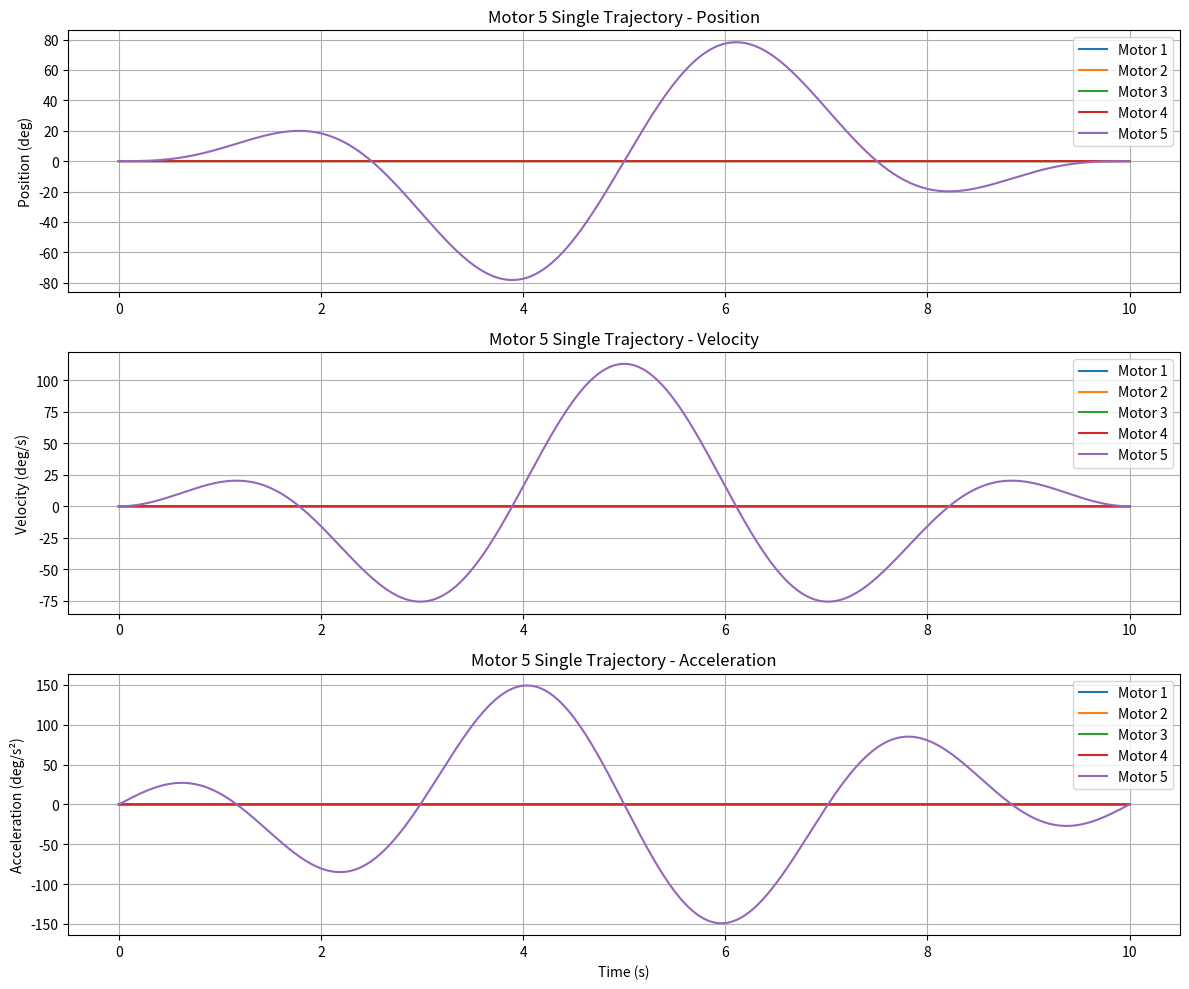
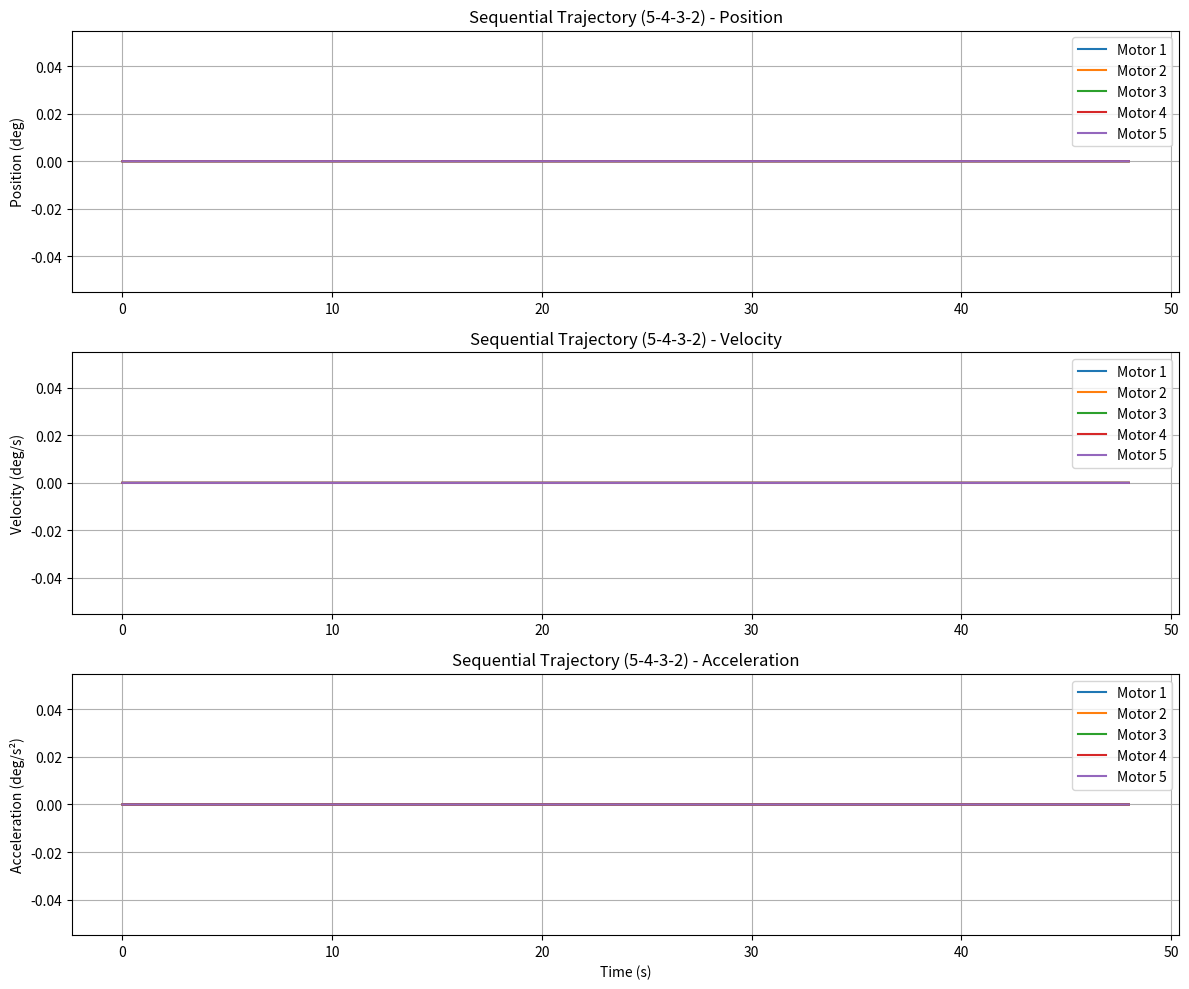
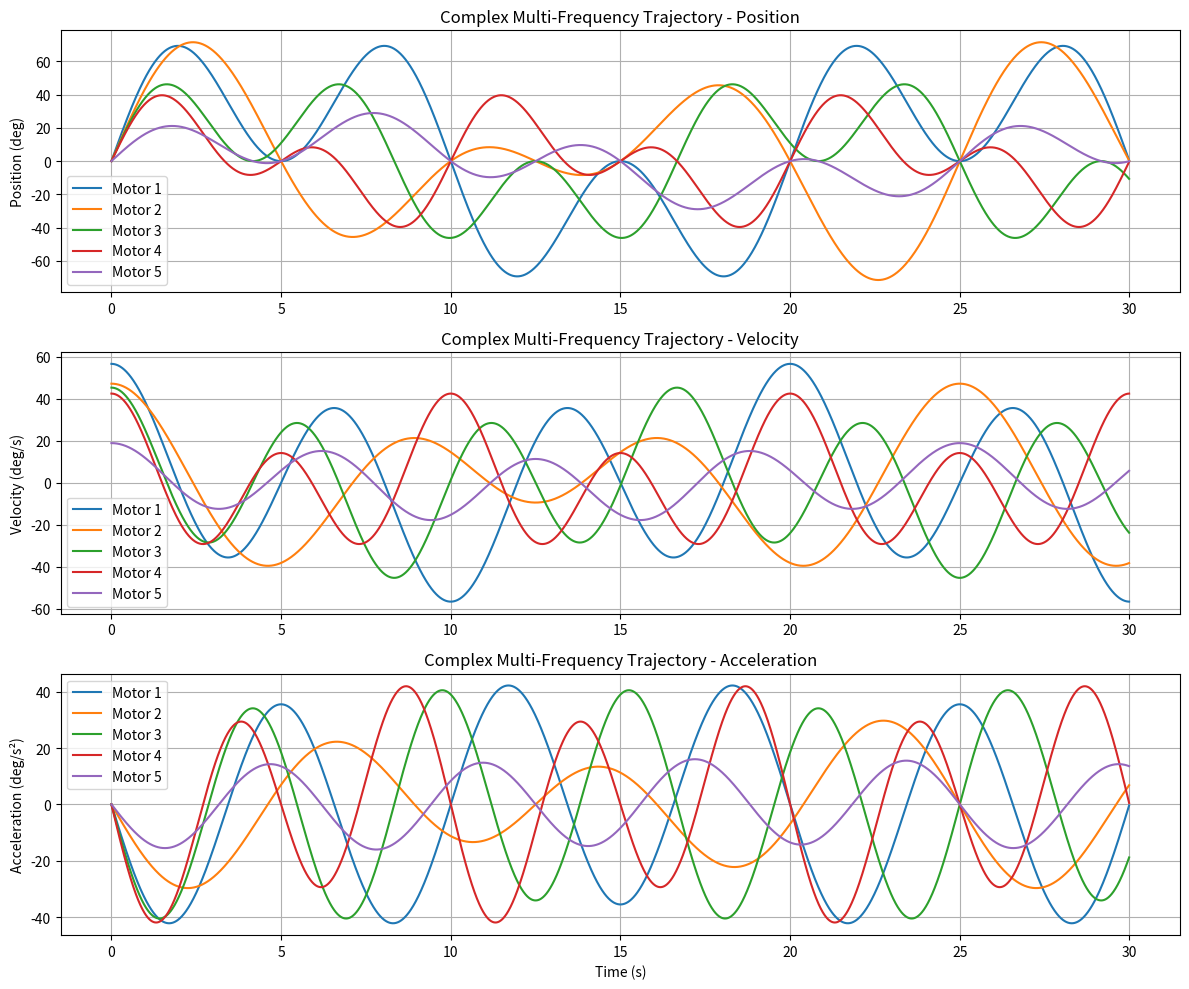

Generate these figures, in order, with matplotlib:
#!/usr/bin/env python3
"""
动力学辨识轨迹生成器
为IC ARM生成用于动力学参数辨识的激励轨迹
"""

import numpy as np
import matplotlib.pyplot as plt
import json
import time
from typing import List, Tuple, Dict

class TrajectoryGenerator:
    def __init__(self, num_motors=5):
        """
        初始化轨迹生成器
        
        Args:
            num_motors: 电机数量
        """
        self.num_motors = num_motors
        self.motor_names = [f"m{i+1}" for i in range(num_motors)]
        
    def generate_single_motor_trajectory(self, motor_id: int, amplitude: float = 90.0, 
                                       duration: float = 10.0, num_cycles: int = 2) -> Dict:
        """
        生成单个电机的平滑正反转轨迹
        
        Args:
            motor_id: 电机ID (1-5)
            amplitude: 转动幅度 (度)
            duration: 轨迹持续时间 (秒)
            num_cycles: 正反转循环次数
            
        Returns:
            包含时间、位置、速度、加速度的字典
        """
        dt = 0.001  # 10ms采样间隔
        t = np.arange(0, duration, dt)
        
        amplitude_rad = np.radians(amplitude)
        
        # 使用单一的平滑函数确保连续性
        # 采用修正的正弦波加上平滑的包络
        
        # 使用修正的正弦函数: sin²(πt/T) 来确保初始和结束速度都为0
        # 这个函数在 t=0 和 t=T 时位置、速度都为0
        
        # 对于多个循环，使用复合函数
        if num_cycles == 1:
            # 单循环: 使用 sin² 函数
            phase = np.pi * t / duration
            position = amplitude_rad * np.sin(phase)**2
            velocity = amplitude_rad * np.pi / duration * np.sin(2 * phase)
            acceleration = 2 * amplitude_rad * (np.pi / duration)**2 * np.cos(2 * phase)
        else:
            # 多循环: 使用包络调制的正弦波
            # 外层包络: sin²(πt/T) 确保边界条件
            # 内层振荡: sin(2π*num_cycles*t/T) 实现多循环
            
            envelope_phase = np.pi * t / duration
            envelope = np.sin(envelope_phase)**2
            
            oscillation_phase = 2 * np.pi * num_cycles * t / duration
            oscillation = np.sin(oscillation_phase)
            
            # 组合位置
            position = amplitude_rad * envelope * oscillation
            
            # 解析求导得到速度和加速度
            envelope_dot = 2 * np.pi / duration * np.sin(envelope_phase) * np.cos(envelope_phase)
            oscillation_dot = 2 * np.pi * num_cycles / duration * np.cos(oscillation_phase)
            
            velocity = amplitude_rad * (envelope_dot * oscillation + envelope * oscillation_dot)
            
            # 加速度(二阶导数)
            envelope_ddot = 2 * (np.pi / duration)**2 * (np.cos(envelope_phase)**2 - np.sin(envelope_phase)**2)
            oscillation_ddot = -(2 * np.pi * num_cycles / duration)**2 * np.sin(oscillation_phase)
            
            acceleration = amplitude_rad * (
                envelope_ddot * oscillation + 
                2 * envelope_dot * oscillation_dot + 
                envelope * oscillation_ddot
            )
        
        # 创建所有电机的位置数组
        all_positions = np.zeros((len(t), self.num_motors))
        all_velocities = np.zeros((len(t), self.num_motors))
        all_accelerations = np.zeros((len(t), self.num_motors))
        
        # 只有指定电机运动，其他保持零位
        motor_idx = motor_id - 1  # 转换为0-based索引
        all_positions[:, motor_idx] = position
        all_velocities[:, motor_idx] = velocity
        all_accelerations[:, motor_idx] = acceleration
        
        return {
            'time': t,
            'positions': all_positions,
            'velocities': all_velocities,
            'accelerations': all_accelerations,
            'motor_id': motor_id,
            'amplitude_deg': amplitude,
            'num_cycles': num_cycles
        }
    
    def generate_sequential_trajectories(self, motor_sequence: List[int] = [5, 4, 3, 2],
                                       amplitude: float = 90.0, 
                                       duration_per_motor: float = 10.0,
                                       rest_duration: float = 2.0) -> Dict:
        """
        生成按序列运动的轨迹 (5-4-3-2)
        
        Args:
            motor_sequence: 电机运动序列
            amplitude: 转动幅度 (度)
            duration_per_motor: 每个电机运动持续时间 (秒)
            rest_duration: 电机间静止时间 (秒)
            
        Returns:
            完整的序列轨迹
        """
        dt = 0.01
        total_duration = len(motor_sequence) * (duration_per_motor + rest_duration)
        t_total = np.arange(0, total_duration, dt)
        
        all_positions = np.zeros((len(t_total), self.num_motors))
        all_velocities = np.zeros((len(t_total), self.num_motors))
        all_accelerations = np.zeros((len(t_total), self.num_motors))
        
        current_time = 0
        
        for motor_id in motor_sequence:
            # 生成单个电机轨迹
            single_traj = self.generate_single_motor_trajectory(
                motor_id, amplitude, duration_per_motor, num_cycles=1
            )
            
            # 计算时间索引
            start_idx = int(current_time / dt)
            end_idx = start_idx + len(single_traj['time'])
            
            # 添加到总轨迹中
            if end_idx <= len(t_total):
                all_positions[start_idx:end_idx] = single_traj['positions']
                all_velocities[start_idx:end_idx] = single_traj['velocities']
                all_accelerations[start_idx:end_idx] = single_traj['accelerations']
            
            # 更新当前时间 (包括静止时间)
            current_time += duration_per_motor + rest_duration
        
        return {
            'time': t_total,
            'positions': all_positions,
            'velocities': all_velocities,
            'accelerations': all_accelerations,
            'motor_sequence': motor_sequence,
            'amplitude_deg': amplitude
        }
    
    def generate_complex_trajectory(self, duration: float = 30.0, 
                                  amplitudes: List[float] = None) -> Dict:
        """
        生成复合激励轨迹 (多个电机同时运动，不同频率)
        
        Args:
            duration: 轨迹持续时间
            amplitudes: 各电机的幅度列表
            
        Returns:
            复合轨迹
        """
        if amplitudes is None:
            amplitudes = [90, 75, 60, 45, 30]  # 不同电机不同幅度
        
        dt = 0.01
        t = np.arange(0, duration, dt)
        
        all_positions = np.zeros((len(t), self.num_motors))
        all_velocities = np.zeros((len(t), self.num_motors))
        all_accelerations = np.zeros((len(t), self.num_motors))
        
        # 为每个电机分配不同的频率组合
        frequencies = [
            [0.05, 0.15],  # m1: 低频 + 中频
            [0.08, 0.12],  # m2: 
            [0.06, 0.18],  # m3:
            [0.10, 0.20],  # m4:
            [0.04, 0.16]   # m5: 
        ]
        
        for motor_idx in range(self.num_motors):
            if motor_idx < len(amplitudes):
                amp_rad = np.radians(amplitudes[motor_idx])
                
                # 多频率组合
                position = 0
                velocity = 0
                acceleration = 0
                
                for freq in frequencies[motor_idx]:
                    omega = 2 * np.pi * freq
                    # 每个频率分量的权重
                    weight = 1.0 / len(frequencies[motor_idx])
                    
                    position += weight * amp_rad * np.sin(omega * t)
                    velocity += weight * amp_rad * omega * np.cos(omega * t)
                    acceleration += -weight * amp_rad * omega**2 * np.sin(omega * t)
                
                all_positions[:, motor_idx] = position
                all_velocities[:, motor_idx] = velocity
                all_accelerations[:, motor_idx] = acceleration
        
        return {
            'time': t,
            'positions': all_positions,
            'velocities': all_velocities,
            'accelerations': all_accelerations,
            'amplitudes_deg': amplitudes,
            'frequencies': frequencies
        }
    
    def save_trajectory(self, trajectory: Dict, filename: str):
        """保存轨迹到文件"""
        # 转换numpy数组为列表以便JSON序列化
        trajectory_copy = trajectory.copy()
        for key in ['time', 'positions', 'velocities', 'accelerations']:
            if key in trajectory_copy:
                trajectory_copy[key] = trajectory_copy[key].tolist()
        
        with open(filename, 'w') as f:
            json.dump(trajectory_copy, f, indent=2)
        print(f"轨迹已保存到: {filename}")
    
    def plot_trajectory(self, trajectory: Dict, title: str = "Motor Trajectory"):
        """可视化轨迹"""
        fig, axes = plt.subplots(3, 1, figsize=(12, 10))
        
        t = trajectory['time']
        positions = trajectory['positions']
        velocities = trajectory['velocities']
        accelerations = trajectory['accelerations']
        
        # 位置图
        for i in range(self.num_motors):
            axes[0].plot(t, np.degrees(positions[:, i]), label=f'Motor {i+1}')
        axes[0].set_ylabel('Position (deg)')
        axes[0].set_title(f'{title} - Position')
        axes[0].legend()
        axes[0].grid(True)
        
        # 速度图
        for i in range(self.num_motors):
            axes[1].plot(t, np.degrees(velocities[:, i]), label=f'Motor {i+1}')
        axes[1].set_ylabel('Velocity (deg/s)')
        axes[1].set_title(f'{title} - Velocity')
        axes[1].legend()
        axes[1].grid(True)
        
        # 加速度图
        for i in range(self.num_motors):
            axes[2].plot(t, np.degrees(accelerations[:, i]), label=f'Motor {i+1}')
        axes[2].set_ylabel('Acceleration (deg/s²)')
        axes[2].set_xlabel('Time (s)')
        axes[2].set_title(f'{title} - Acceleration')
        axes[2].legend()
        axes[2].grid(True)
        
        plt.tight_layout()
        plt.show()

def main():
    """主函数 - 生成各种测试轨迹"""
    generator = TrajectoryGenerator()
    
    print("=== IC ARM 动力学辨识轨迹生成器 ===\n")
    
    # 1. 生成单个电机轨迹 (从5号电机开始)
    print("1. 生成单个电机轨迹...")
    for motor_id in [5, 4, 3, 2]:
        print(f"   生成电机 {motor_id} 的轨迹...")
        single_traj = generator.generate_single_motor_trajectory(
            motor_id=motor_id,
            amplitude=90.0,
            duration=10.0,
            num_cycles=2
        )
        
        # 保存轨迹
        filename = f"trajectory_motor_{motor_id}_single.json"
        generator.save_trajectory(single_traj, filename)
        
        # 可视化第一个轨迹作为示例
        if motor_id == 5:
            generator.plot_trajectory(single_traj, f"Motor {motor_id} Single Trajectory")
    
    # 2. 生成序列轨迹 (5-4-3-2)
    print("\n2. 生成序列轨迹 (5-4-3-2)...")
    sequential_traj = generator.generate_sequential_trajectories(
        motor_sequence=[5, 4, 3, 2],
        amplitude=90.0,
        duration_per_motor=10.0,
        rest_duration=2.0
    )
    
    generator.save_trajectory(sequential_traj, "trajectory_sequential_5432.json")
    generator.plot_trajectory(sequential_traj, "Sequential Trajectory (5-4-3-2)")
    
    # 3. 生成复合轨迹
    print("\n3. 生成复合激励轨迹...")
    complex_traj = generator.generate_complex_trajectory(
        duration=30.0,
        amplitudes=[90, 75, 60, 45, 30]
    )
    
    generator.save_trajectory(complex_traj, "trajectory_complex_multifreq.json")
    generator.plot_trajectory(complex_traj, "Complex Multi-Frequency Trajectory")
    
    print("\n=== 轨迹生成完成 ===")
    print("生成的文件:")
    print("- trajectory_motor_5_single.json")
    print("- trajectory_motor_4_single.json") 
    print("- trajectory_motor_3_single.json")
    print("- trajectory_motor_2_single.json")
    print("- trajectory_sequential_5432.json")
    print("- trajectory_complex_multifreq.json")

if __name__ == "__main__":
    main()
